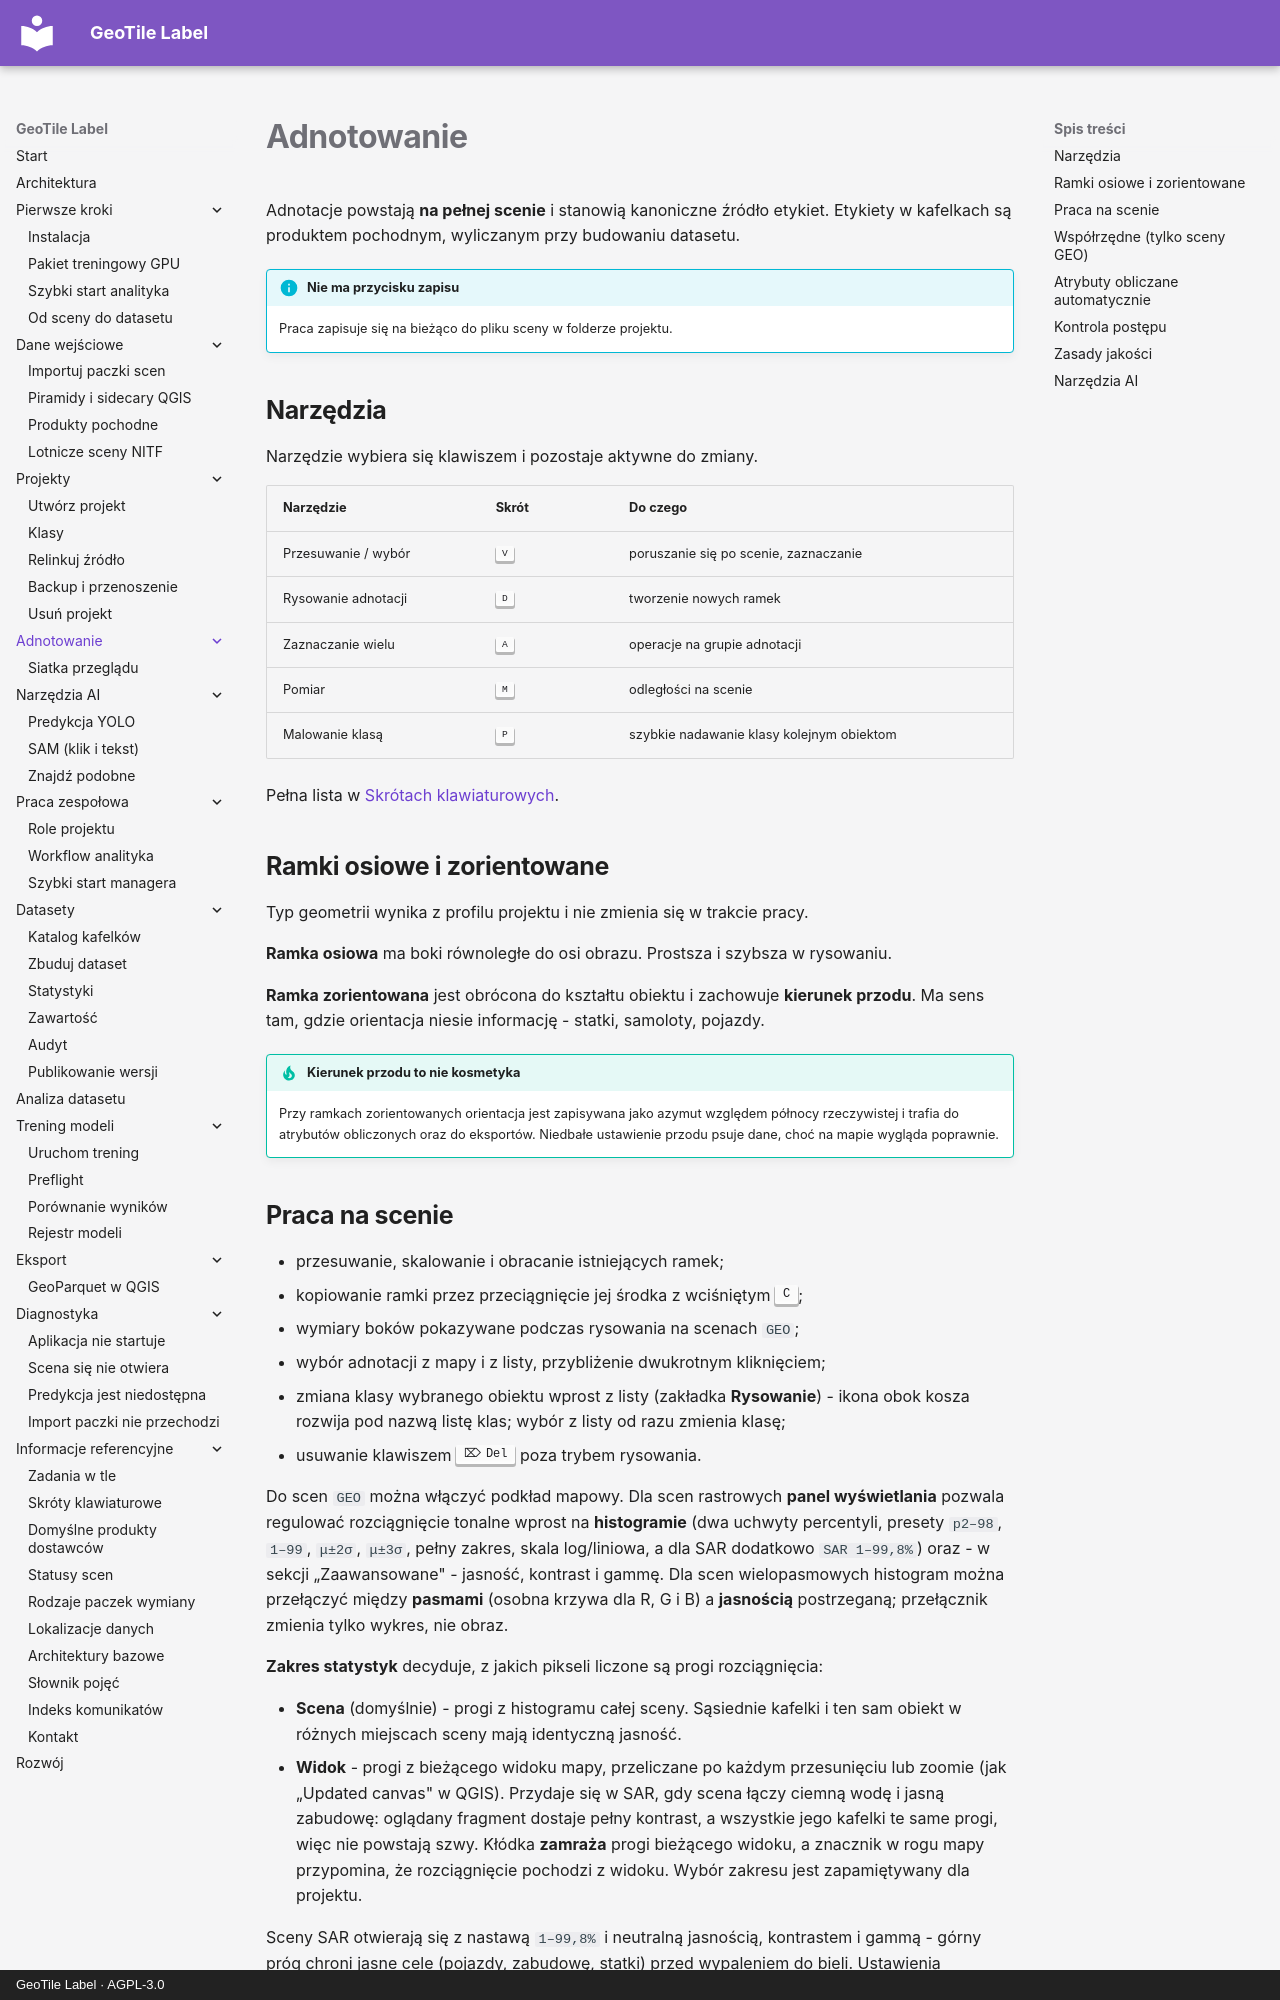

repository: jakubslesinski/geotile-label · page: annotation/index.html · generator: mkdocs · copyright: GeoTile Label · AGPL-3.0

# Adnotowanie

Adnotacje powstają **na pełnej scenie** i stanowią kanoniczne źródło etykiet. Etykiety
w kafelkach są produktem pochodnym, wyliczanym przy budowaniu datasetu.

!!! info "Nie ma przycisku zapisu"

    Praca zapisuje się na bieżąco do pliku sceny w folderze projektu.

## Narzędzia

Narzędzie wybiera się klawiszem i pozostaje aktywne do zmiany.

| Narzędzie | Skrót | Do czego |
| --- | --- | --- |
| Przesuwanie / wybór | ++v++ | poruszanie się po scenie, zaznaczanie |
| Rysowanie adnotacji | ++d++ | tworzenie nowych ramek |
| Zaznaczanie wielu | ++a++ | operacje na grupie adnotacji |
| Pomiar | ++m++ | odległości na scenie |
| Malowanie klasą | ++p++ | szybkie nadawanie klasy kolejnym obiektom |

Pełna lista w [Skrótach klawiaturowych](../reference/skroty.md).

## Ramki osiowe i zorientowane

Typ geometrii wynika z profilu projektu i nie zmienia się w trakcie pracy.

**Ramka osiowa** ma boki równoległe do osi obrazu. Prostsza i szybsza w rysowaniu.

**Ramka zorientowana** jest obrócona do kształtu obiektu i zachowuje **kierunek
przodu**. Ma sens tam, gdzie orientacja niesie informację - statki, samoloty, pojazdy.

!!! tip "Kierunek przodu to nie kosmetyka"

    Przy ramkach zorientowanych orientacja jest zapisywana jako azymut względem
    północy rzeczywistej i trafia do atrybutów obliczonych oraz do eksportów.
    Niedbałe ustawienie przodu psuje dane, choć na mapie wygląda poprawnie.
